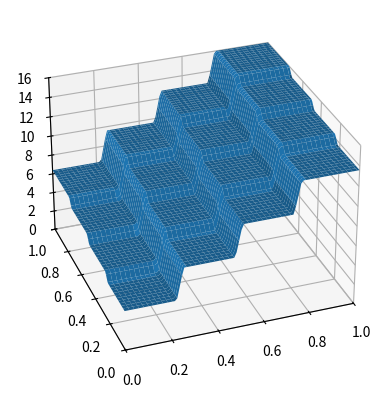

Source code (Python):
#!/usr/bin/python3

import numpy
import matplotlib.pyplot as plt

ax = plt.subplot()
#ax.set_xlabel("x")
ax.set_xlim(0.0,1.0)
#ax.set_ylabel("y")
ax.set_ylim(4.15,4.4)

# The psi function
X=numpy.array( [0.0, 0.22, 0.25, 0.47, 0.5, 0.72,0.75, 1.0] )
Y=numpy.array( [4.2, 4.2,  4.25, 4.25, 4.3, 4.3, 4.35, 4.35] )
ax.plot( X, Y, color="blue" )

# The "corridors" though which psi must pass
for i in range(len(X)//2):
    y1 = Y[2*i]-1/32
    ax.plot( [0.0,1.0], [y1,y1], linestyle="dashed", linewidth="0.5", color="blue" )
ax.plot( [0.0,1.0], [y1+1/16,y1+1/16], linestyle="dashed", linewidth="0.5", color="blue" )

plt.savefig( "kat_psi1.png", dpi=300 )
plt.close()



ax = plt.subplot()
ax.set_xlim(0.1,0.6)
ax.set_ylim(0.5,2.5)

# The psi function
X=numpy.array( [0.0, 0.22, 0.25, 0.47, 0.5, 0.72] )
Y=numpy.array( [0.8, 0.8,  1.6,  1.6,  2.4, 2.4] )
ax.plot( X, Y, color="blue" )
# The corridor
h = 1.6
ax.plot( [0.25,0.47], [h-0.2,h-0.2], linestyle="dashed", linewidth="0.5", color="blue" )
ax.plot( [0.25,0.47], [h+0.2,h+0.2], linestyle="dashed", linewidth="0.5", color="blue" )

# The k+1 intervals
ax.axvspan( 0.2, 0.38, facecolor="red", alpha=0.2  )
ax.axvspan( 0.4, 0.58, facecolor="red", alpha=0.2  )

# The "corridors" for the 3 non-overlapping intervals in k+1
ax.axhspan( 1.65, 1.67, facecolor="red", alpha=0.8  )
ax.axhspan( 1.70, 1.72, facecolor="red", alpha=0.8  )
ax.axhspan( 1.75, 1.77, facecolor="red", alpha=0.8  )
    

plt.savefig( "kat_psi2.png", dpi=300 )
plt.close()



X1 = numpy.linspace( 0.0, 1.0, 100 )
X2 = numpy.linspace( 0.0, 1.0, 100 )

def Y(X1,X2):
    if X1 < 0.22:   y = 0.8
    elif X1 < 0.25: y = 0.8 + (X1-0.22)*80/3
    elif X1 < 0.47: y = 2*0.8
    elif X1 < 0.5:  y = 2*0.8 + (X1-0.47)*80/3
    elif X1 < 0.72: y = 3*0.8
    elif X1 < 0.75: y = 3*0.8 + (X1-0.72)*80/3
    else:           y = 4*0.8

    if X2 < 0.22:   y += 4 * 0.8
    elif X2 < 0.25: y += 4 * (0.8 + (X2-0.22)*80/3)
    elif X2 < 0.47: y += 4 * 2*0.8
    elif X2 < 0.5:  y += 4 * (2*0.8 + (X2-0.47)*80/3)
    elif X2 < 0.72: y += 4 * 3*0.8
    elif X2 < 0.75: y += 4 * (3*0.8 + (X2-0.72)*80/3)
    else:           y += 4 * 4*0.8

    #print( f"{X1} {X2} {y}" )
    return y


x,y = numpy.meshgrid(X1,X2)
z = numpy.array( [Y(x1,y1) for x1 in X1 for y1 in X2] ).reshape( x.shape )

ax = plt.subplot( projection="3d" )
ax.set_xlim(0.0,1.0)
ax.set_ylim(0.0,1.0)
ax.set_zlim(0.0,16.0)
ax.plot_surface(x,y,z,linewidth=0)
ax.view_init( azim=250 )
plt.savefig( "kat_psi3.png", dpi=300 )
